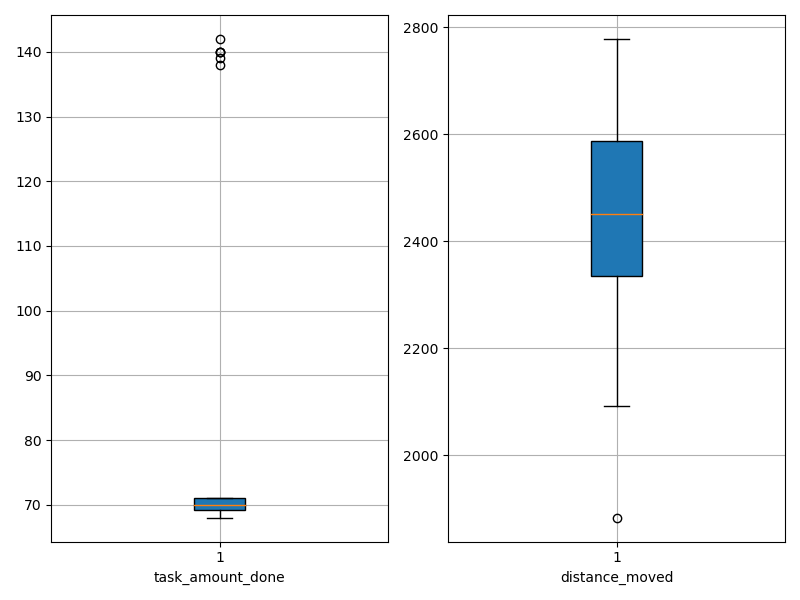

The file beside this chart, header and first rows:
agent_id, task_amount_done, distance_moved
0, 70.0, 2274
1, 69.0, 2136
2, 71.0, 2332
3, 69.0, 2588
4, 69.0, 2357
5, 69.0, 2434
6, 69.0, 2407
7, 69.0, 2560
8, 70.0, 2525
9, 71.0, 2569
10, 70.0, 2684
11, 140.0, 2388
12, 71.0, 2534
13, 139.0, 2296
14, 71.0, 2614
15, 142.0, 1884
16, 71.0, 2767
17, 71.0, 2093
18, 71.0, 2347
19, 70.0, 2300
20, 68.0, 2394
21, 70.0, 2635
22, 70.0, 2372
23, 71.0, 2440
24, 69.0, 2544
25, 70.0, 2153
26, 69.0, 2440
27, 71.0, 2329
28, 70.0, 2535
29, 70.0, 2585
30, 71.0, 2434
31, 71.0, 2454
32, 140.0, 2264
33, 71.0, 2737
34, 70.0, 2447
35, 70.0, 2681
36, 70.0, 2778
37, 71.0, 2599
38, 69.0, 2578
39, 69.0, 2467
40, 69.0, 2592
41, 70.0, 2614
42, 71.0, 2744
43, 138.0, 2274
44, 140.0, 2311
45, 70.0, 2600
46, 71.0, 2391
47, 69.0, 2290
48, 70.0, 2569
49, 70.0, 2520
